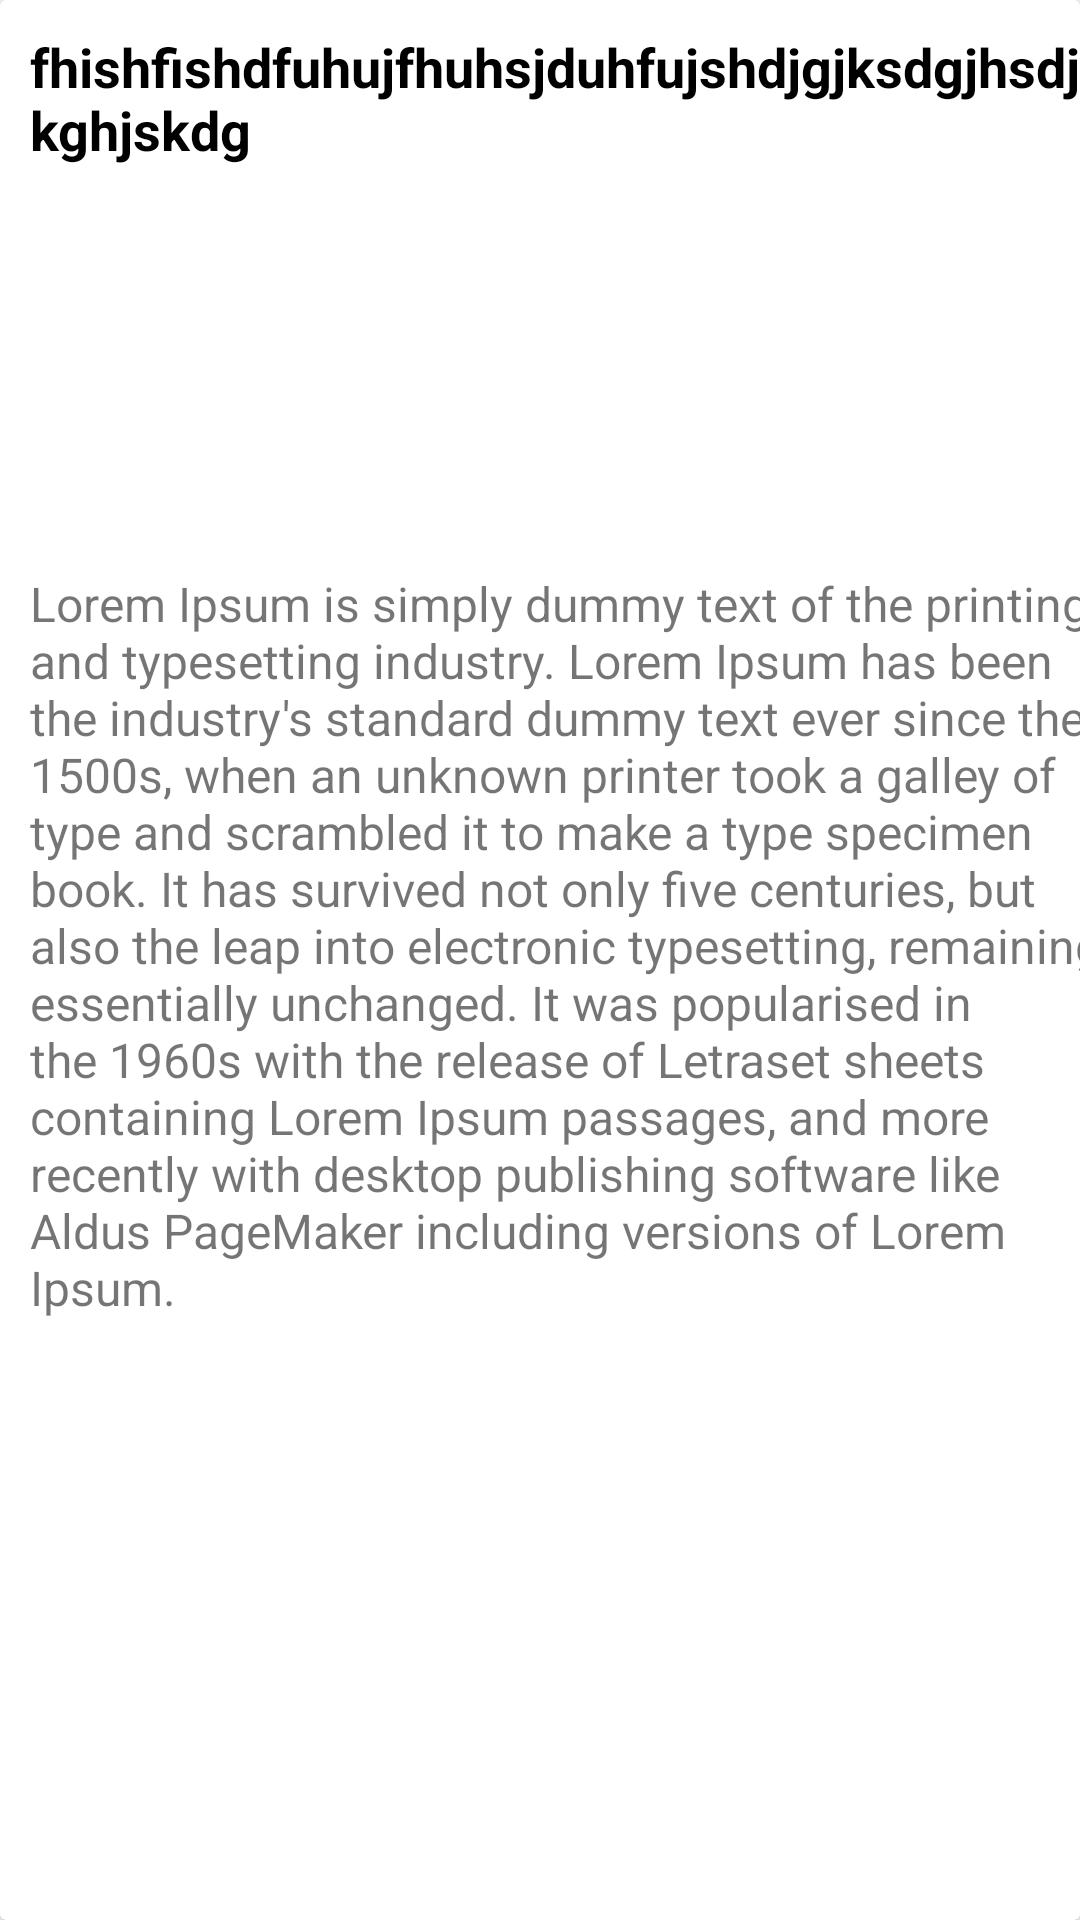

Layout XML and referenced resources for this Android screen:
<!-- AndroidManifest.xml: application theme Theme.MyTask -->
<!-- res/layout/view_favorites_list.xml -->
<?xml version="1.0" encoding="utf-8"?>
<layout
    xmlns:android="http://schemas.android.com/apk/res/android"
    xmlns:app="http://schemas.android.com/apk/res-auto"
    >
    <com.google.android.material.card.MaterialCardView
        android:layout_width="match_parent"
        android:layout_height="wrap_content"
        android:id="@+id/root_layout"
        android:layout_margin="@dimen/less_margin"
        app:cardElevation="@dimen/card_elevation"
        app:cardCornerRadius="@dimen/card_elevation"
        >
        <androidx.constraintlayout.widget.ConstraintLayout
            android:layout_width="match_parent"
            android:layout_height="match_parent"

            >
            <TextView
                android:layout_width="0dp"
                android:layout_height="wrap_content"
                android:id="@+id/title_value"
                app:layout_constraintHorizontal_weight="0.9"
                android:text="fhishfishdfuhujfhuhsjduhfujshdjgjksdgjhsdjkghjskdg"
                android:textColor="@color/black"
                android:layout_marginTop="@dimen/default_margin"
                android:layout_marginLeft="@dimen/default_margin"
                android:layout_marginStart="@dimen/default_margin"
                android:textStyle="bold"
                app:layout_constraintRight_toRightOf="parent"
                app:layout_constraintLeft_toLeftOf="parent"
                android:textSize="@dimen/medium_text_size"
                app:layout_constraintTop_toTopOf="parent"
                >

            </TextView>
            <ImageView
                android:layout_width="match_parent"
                android:layout_height="120dp"
                android:id="@+id/post_image"
                android:scaleType="centerCrop"
                android:src="@drawable/splash_grid1"
                app:layout_constraintTop_toBottomOf="@+id/title_value"
                app:layout_constraintLeft_toLeftOf="parent"
                app:layout_constraintRight_toRightOf="parent"
                android:layout_marginStart="@dimen/default_margin"
                android:layout_marginLeft="@dimen/default_margin"
                android:layout_marginRight="@dimen/default_margin"
                android:layout_marginEnd="@dimen/default_margin"
                android:layout_marginTop="@dimen/less_margin"
                >

            </ImageView>

            <TextView
                android:layout_width="wrap_content"
                android:layout_height="wrap_content"
                android:id="@+id/body"
                android:layout_marginLeft="@dimen/default_margin"
                android:layout_marginStart="@dimen/default_margin"
                android:layout_marginTop="@dimen/default_margin"
                app:layout_constraintLeft_toLeftOf="parent"
                android:textSize="@dimen/small_text_size"
                app:layout_constraintTop_toBottomOf="@+id/post_image"
                android:text="Lorem Ipsum is simply dummy text of the printing and typesetting industry. Lorem Ipsum has been the industry's standard dummy text ever since the 1500s, when an unknown printer took a galley of type and scrambled it to make a type specimen book. It has survived not only five centuries, but also the leap into electronic typesetting, remaining essentially unchanged. It was popularised in the 1960s with the release of Letraset sheets containing Lorem Ipsum passages, and more recently with desktop publishing software like Aldus PageMaker including versions of Lorem Ipsum."
                >

            </TextView>
        </androidx.constraintlayout.widget.ConstraintLayout>
    </com.google.android.material.card.MaterialCardView>
</layout>
<!-- resources referenced by this layout -->
<resources>
  <dimen name="card_elevation">2dp</dimen>
  <dimen name="default_margin">10dp</dimen>
  <dimen name="less_margin">5dp</dimen>
  <dimen name="medium_text_size">18sp</dimen>
  <dimen name="small_text_size">16sp</dimen>
  <style name="Theme.MyTask" parent="Theme.MaterialComponents.DayNight.DarkActionBar">
          
          <item name="colorPrimary">@color/purple_500</item>
          <item name="colorPrimaryVariant">@color/purple_700</item>
          <item name="colorOnPrimary">@color/white</item>
          
          <item name="colorSecondary">@color/teal_200</item>
          <item name="colorSecondaryVariant">@color/teal_700</item>
          <item name="colorOnSecondary">@color/black</item>
          
          <item name="android:statusBarColor" tools:targetApi="l">?attr/colorPrimaryVariant</item>
          
      </style>
  <!-- not gathered from this repository: default colours our renderer supplied (Android Studio template values) -->
  <color name="purple_500">#FF6200EE</color>
  <color name="purple_700">#FF3700B3</color>
  <color name="teal_200">#FF03DAC5</color>
  <color name="teal_700">#FF018786</color>
  <color name="black">#FF000000</color>
  <color name="white">#FFFFFFFF</color>
</resources>
